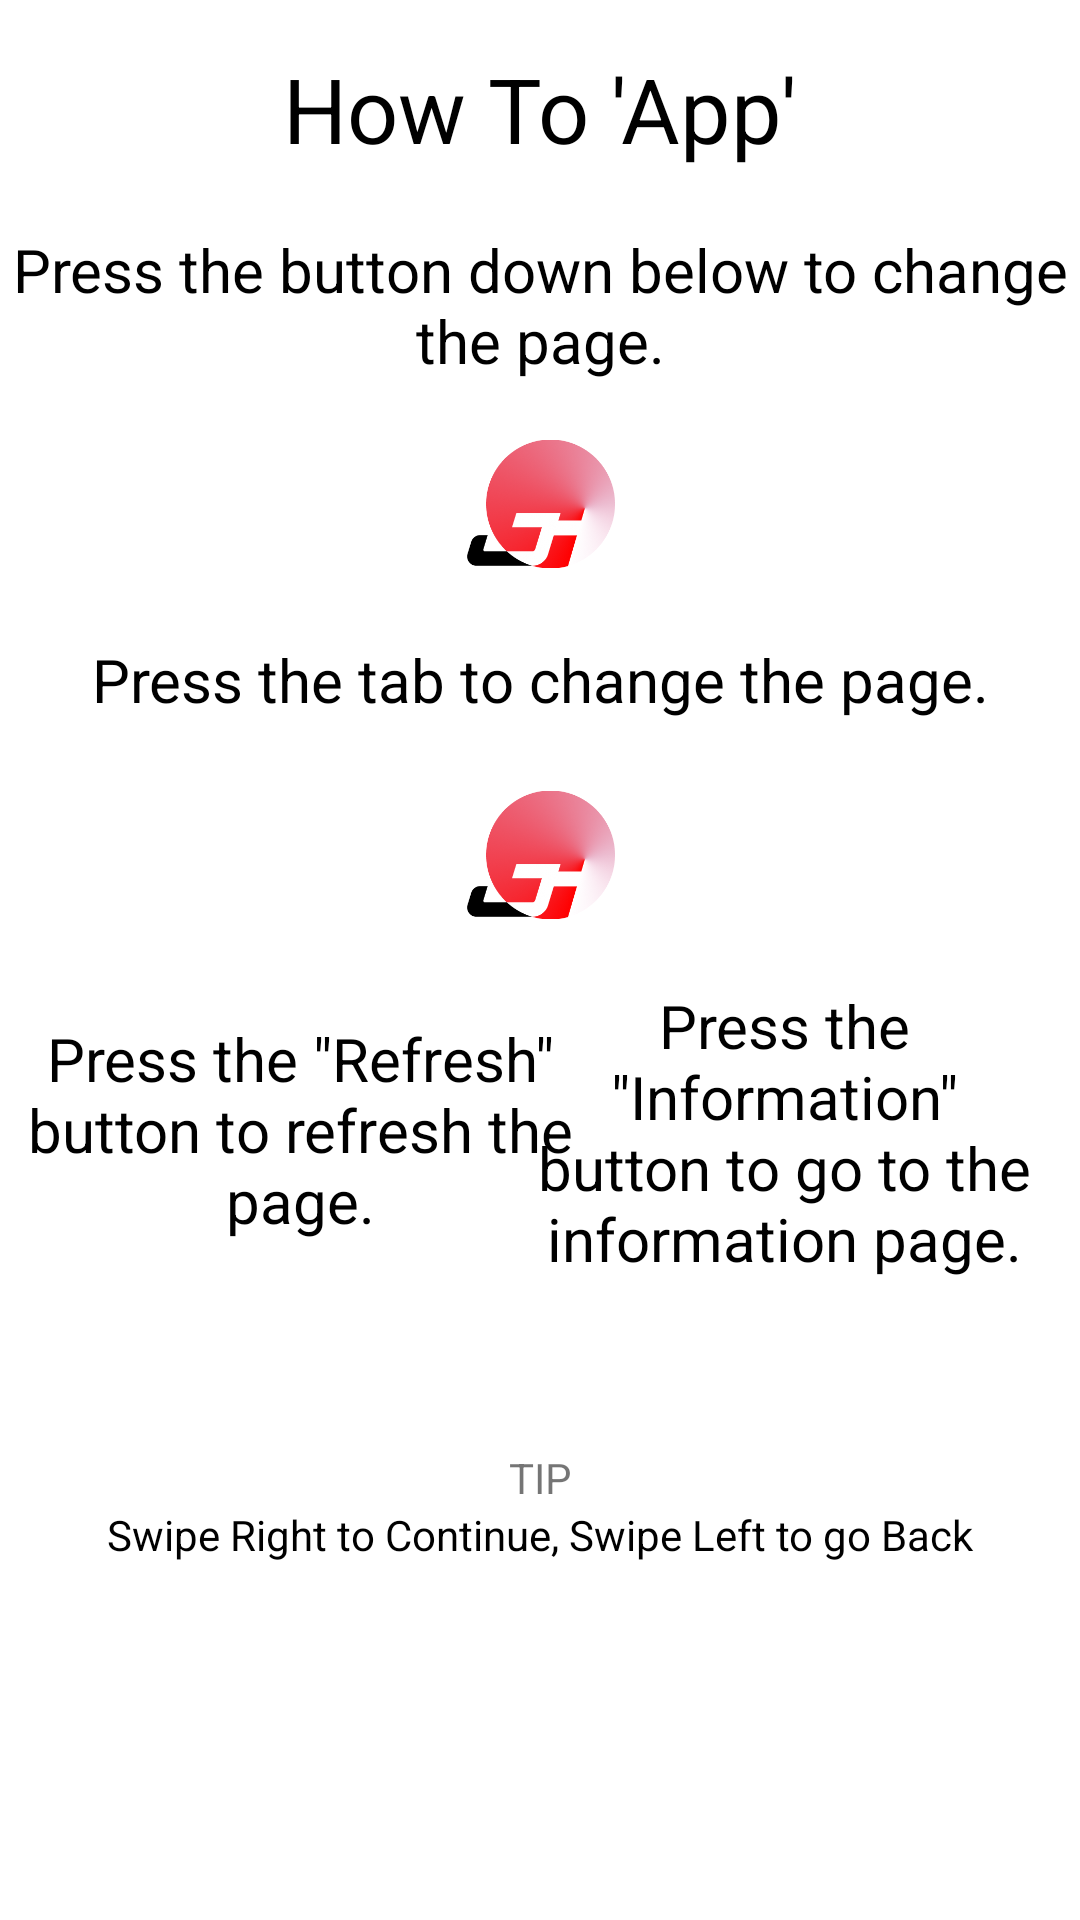

Here is an Android app screen rendered from its layout file. Give the layout XML and the strings, colors and styles it references.
<!-- AndroidManifest.xml: application theme Theme.JoyThingsAPP -->
<!-- res/layout/activity_page_two_fragment.xml -->
<?xml version="1.0" encoding="utf-8"?>
<androidx.constraintlayout.widget.ConstraintLayout xmlns:android="http://schemas.android.com/apk/res/android"
    xmlns:app="http://schemas.android.com/apk/res-auto"
    xmlns:tools="http://schemas.android.com/tools"
    android:layout_width="match_parent"
    android:layout_height="match_parent"
    tools:context=".PageTwoFragment">

    <androidx.appcompat.widget.AppCompatTextView
        android:id="@+id/howto"
        android:layout_width="wrap_content"
        android:layout_height="wrap_content"
        android:layout_marginTop="16dp"
        android:gravity="center"
        android:text="@string/howto"
        android:textColor="@color/black"
        android:textSize="30sp"
        app:layout_constraintEnd_toEndOf="parent"
        app:layout_constraintStart_toStartOf="parent"
        app:layout_constraintTop_toTopOf="parent"/>

    <androidx.appcompat.widget.AppCompatTextView
        android:id="@+id/textView2"
        android:layout_width="wrap_content"
        android:layout_height="wrap_content"
        android:layout_marginTop="20dp"
        android:gravity="center"
        android:text="@string/press"
        android:textColor="@color/black"
        android:textSize="20sp"
        app:layout_constraintEnd_toEndOf="parent"
        app:layout_constraintStart_toStartOf="parent"
        app:layout_constraintTop_toBottomOf="@id/howto"/>

    <ImageView
        android:id="@+id/imageView"
        android:layout_width="50dp"
        android:layout_height="50dp"
        android:layout_marginTop="16dp"
        android:src="@drawable/group1"
        app:layout_constraintEnd_toEndOf="parent"
        app:layout_constraintStart_toStartOf="parent"
        app:layout_constraintTop_toBottomOf="@+id/textView2"
        tools:ignore="MissingConstraints"/>

    <androidx.appcompat.widget.AppCompatTextView
        android:id="@+id/appCompatTextView23"
        android:layout_width="wrap_content"
        android:layout_height="wrap_content"
        android:layout_marginTop="20dp"
        android:gravity="center"
        android:text="@string/press1"
        android:textColor="@color/black"
        android:textSize="20sp"
        app:layout_constraintEnd_toEndOf="parent"
        app:layout_constraintStart_toStartOf="parent"
        app:layout_constraintTop_toBottomOf="@+id/imageView"
        tools:ignore="MissingConstraints"/>

    <ImageView
        android:id="@+id/imageView2"
        android:layout_width="50dp"
        android:layout_height="50dp"
        android:layout_marginTop="20dp"
        android:src="@drawable/group1"
        app:layout_constraintEnd_toEndOf="parent"
        app:layout_constraintStart_toStartOf="parent"
        app:layout_constraintTop_toBottomOf="@+id/appCompatTextView23"
        tools:ignore="MissingConstraints"/>

    <androidx.appcompat.widget.AppCompatTextView
        android:id="@+id/appCompatTextView24"
        android:layout_width="200dp"
        android:layout_height="109dp"
        android:layout_marginTop="12dp"
        android:gravity="center"
        android:text="@string/press2"
        android:textColor="@color/black"
        android:textSize="20sp"
        app:layout_constraintStart_toStartOf="parent"
        app:layout_constraintTop_toBottomOf="@+id/imageView2"
        tools:ignore="MissingConstraints"/>

    <androidx.appcompat.widget.AppCompatTextView
        android:id="@+id/appCompatTextView25"
        android:layout_width="197dp"
        android:layout_height="111dp"
        android:layout_marginTop="12dp"
        android:gravity="center"
        android:text="@string/press3"
        android:textColor="@color/black"
        android:textSize="20sp"
        app:layout_constraintEnd_toEndOf="parent"
        app:layout_constraintHorizontal_bias="1.0"
        app:layout_constraintStart_toEndOf="@+id/appCompatTextView24"
        app:layout_constraintTop_toBottomOf="@+id/imageView2"
        tools:ignore="MissingConstraints"/>

    <TextView
        android:layout_marginTop="50dp"
        android:layout_width="wrap_content"
        android:layout_height="wrap_content"
        android:text="@string/tip"
        app:layout_constraintTop_toBottomOf="@id/appCompatTextView25"
        app:layout_constraintLeft_toLeftOf="parent"
        app:layout_constraintRight_toRightOf="parent"
        android:id="@+id/tip"/>

    <TextView
        android:layout_width="wrap_content"
        android:layout_height="wrap_content"
        android:text="@string/swipe"
        android:textColor="@color/black"
        app:layout_constraintTop_toBottomOf="@id/tip"
        app:layout_constraintLeft_toLeftOf="parent"
        app:layout_constraintRight_toRightOf="parent"/>

</androidx.constraintlayout.widget.ConstraintLayout>
<!-- resources referenced by this layout -->
<resources>
  <!-- drawable group1: png bitmap (drawable, 62609 bytes) -->
  <string name="howto">How To \'App\'</string>
  <string name="press">Press the button down below to change the page.</string>
  <string name="press1">Press the tab to change the page.</string>
  <string name="press2">Press the \"Refresh\" button to refresh the page.</string>
  <string name="press3">Press the \"Information\" button to go to the information page.</string>
  <string name="swipe">Swipe Right to Continue, Swipe Left to go Back</string>
  <string name="tip">TIP</string>
  <style name="Theme.JoyThingsAPP" parent="Theme.MaterialComponents.DayNight.DarkActionBar">
          
          <item name="colorPrimary">@color/red</item>
          <item name="colorPrimaryVariant">@color/purple_700</item>
          <item name="colorOnPrimary">@color/white</item>
          
          <item name="colorSecondary">@color/teal_200</item>
          <item name="colorSecondaryVariant">@color/teal_700</item>
          <item name="colorOnSecondary">@color/black</item>
          
          <item name="android:statusBarColor" tools:targetApi="l">?attr/colorPrimaryVariant</item>
          
      </style>
  <!-- not gathered from this repository: default colours our renderer supplied (Android Studio template values) -->
  <color name="purple_700">#FF3700B3</color>
  <color name="teal_200">#FF03DAC5</color>
  <color name="teal_700">#FF018786</color>
  <color name="black">#FF000000</color>
  <color name="white">#FFFFFFFF</color>
</resources>
